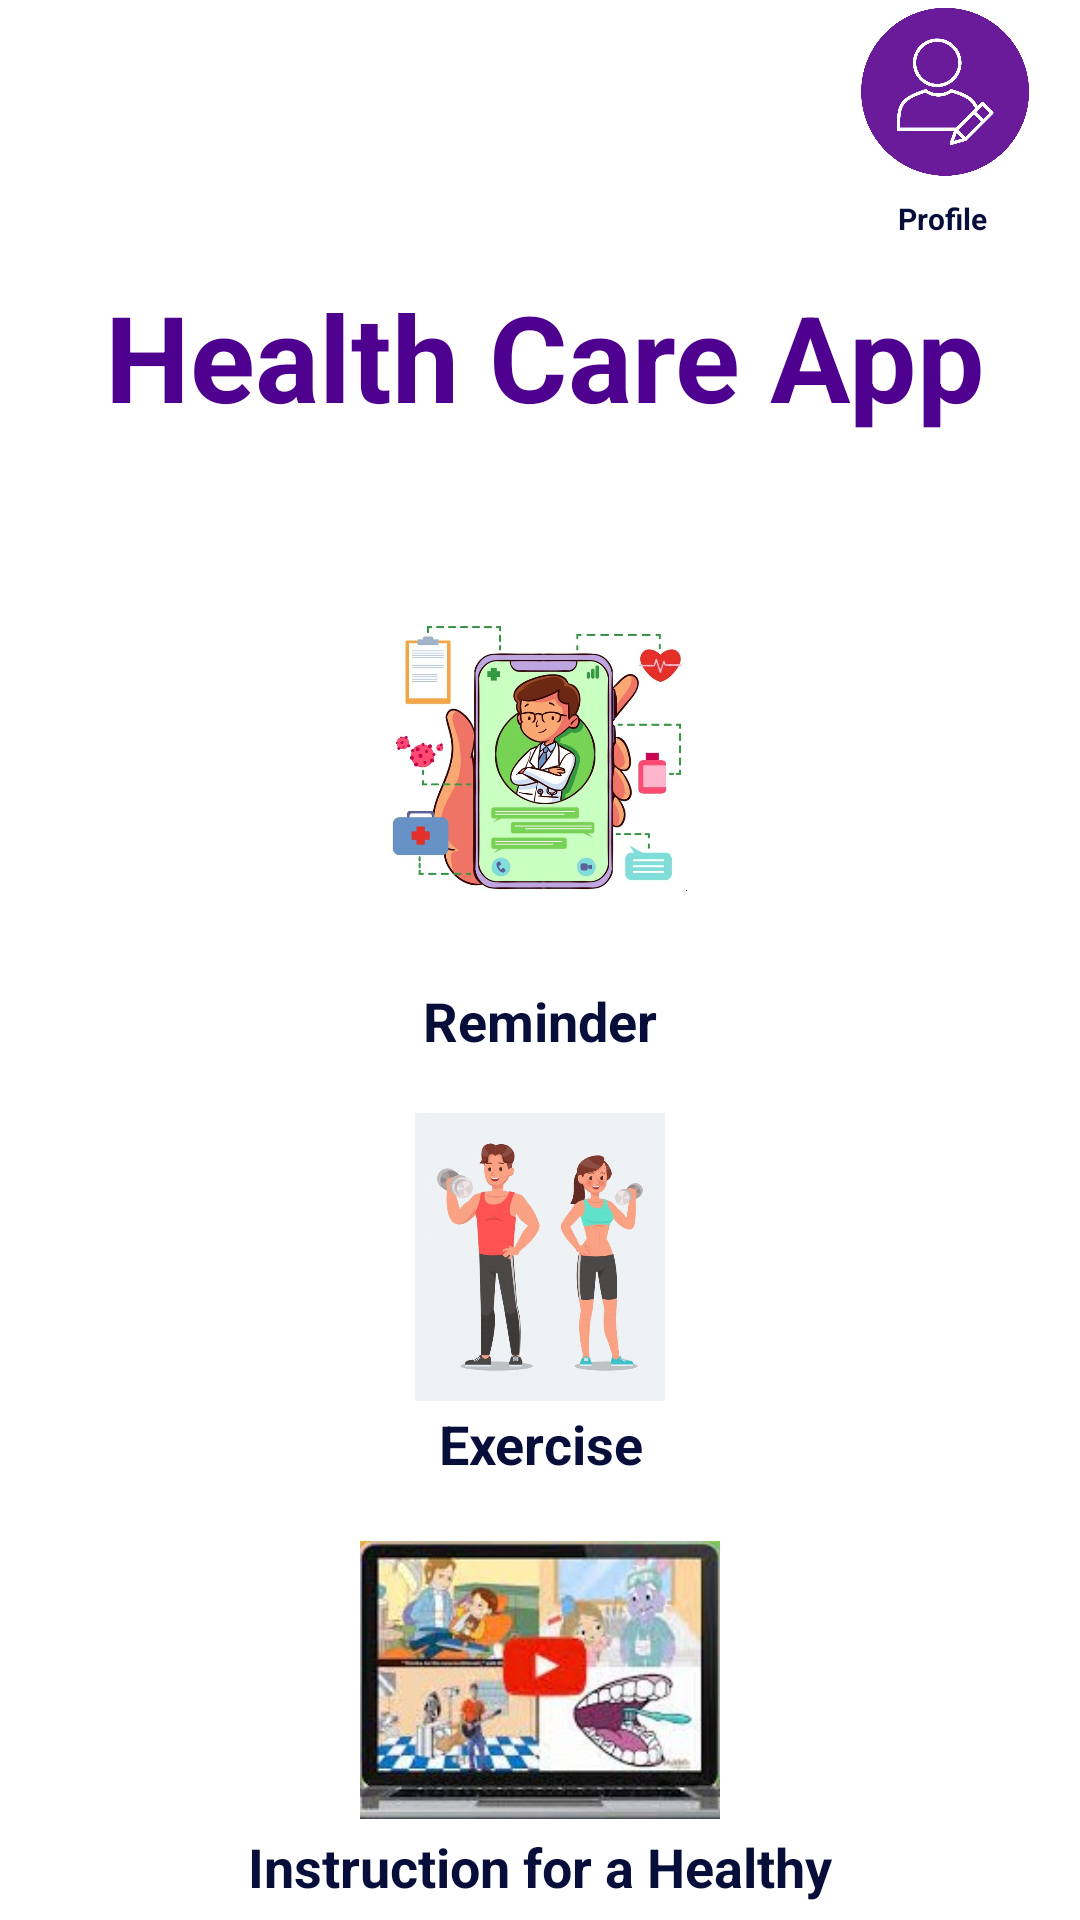

Produce the Android XML layout that renders to this screen, including the resource entries it uses.
<!-- AndroidManifest.xml: application theme Theme.Medical_app_s92075608 -->
<!-- res/layout/activity_main.xml -->
<?xml version="1.0" encoding="utf-8"?>
<RelativeLayout
    xmlns:android="http://schemas.android.com/apk/res/android"
    xmlns:app="http://schemas.android.com/apk/res-auto"
    xmlns:tools="http://schemas.android.com/tools"
    android:background="@color/white"
    android:layout_width="match_parent"
    android:layout_height="match_parent"
    tools:context=".MainActivity">

    <TextView
        android:id="@+id/textView"
        android:layout_width="383dp"
        android:layout_height="80dp"
        android:layout_alignParentStart="true"
        android:layout_alignParentTop="true"
        android:layout_alignParentEnd="true"
        android:layout_marginStart="15dp"
        android:layout_marginTop="84dp"
        android:layout_marginEnd="12dp"
        android:padding="8dp"
        android:text="@string/health_care_app"
        android:textAlignment="center"
        android:textColor="@color/purple"
        android:textSize="40sp"
        android:textStyle="bold" />

    <LinearLayout
        android:layout_width="match_parent"
        android:layout_height="480dp"
        android:layout_alignParentTop="true"
        android:layout_marginTop="178dp"
        android:orientation="vertical">

        <ImageButton
            android:id="@+id/medicalReminderButton"
            android:layout_width="130dp"
            android:layout_height="150dp"
            android:layout_gravity="center"
            android:background="@null"
            android:contentDescription="@string/medical_reminder"
            android:padding="8dp"
            android:scaleType="fitCenter"
            android:src="@drawable/remember"
            android:textAlignment="center" />

        <TextView
            android:id="@+id/textView3"
            android:layout_width="138dp"
            android:layout_height="26dp"
            android:layout_gravity="center"
            android:text="@string/reminder"
            android:textAlignment="center"
            android:textColor="#060E39"
            android:textSize="18sp"
            android:textStyle="bold" />

        <ImageButton
            android:id="@+id/exerciseButton"
            android:layout_width="150dp"
            android:layout_height="100dp"
            android:layout_gravity="center"
            android:layout_marginTop="15dp"
            android:background="@null"
            android:contentDescription="@string/exercise"
            android:padding="2dp"
            android:scaleType="fitCenter"
            android:src="@drawable/exercise" />

        <TextView
            android:layout_width="108dp"
            android:layout_height="26dp"
            android:layout_gravity="center"
            android:text="@string/exercise"
            android:textAlignment="center"
            android:textColor="#060E39"
            android:textSize="18sp"
            android:textStyle="bold" />

        <ImageButton
            android:id="@+id/healthInstructionButton"
            android:layout_width="120dp"
            android:layout_height="100dp"
            android:layout_gravity="center"
            android:layout_marginTop="15dp"
            android:background="@null"
            android:contentDescription="@string/health_instruction"
            android:scaleType="fitCenter"
            android:src="@drawable/instruction" />

        <TextView
            android:layout_width="200dp"
            android:layout_height="26dp"
            android:layout_gravity="center"
            android:text="@string/instruction_for_health"
            android:textAlignment="center"
            android:textColor="#060E39"
            android:textSize="18sp"
            android:textStyle="bold" />
    </LinearLayout>

    <ImageButton
        android:id="@+id/profileButton"
        android:layout_width="60dp"
        android:layout_height="61dp"
        android:layout_alignParentEnd="true"
        android:layout_marginEnd="15dp"
        android:background="@color/white"
        android:padding="2dp"
        android:scaleType="fitCenter"
        android:contentDescription="@string/profile"
        app:srcCompat="@drawable/profile" />

    <TextView
        android:layout_width="wrap_content"
        android:layout_height="wrap_content"
        android:layout_below="@+id/profileButton"
        android:layout_alignParentEnd="true"
        android:layout_marginTop="5dp"
        android:layout_marginEnd="31dp"
        android:text="@string/profile"
        android:textAlignment="center"
        android:textColor="#060E39"
        android:textSize="10sp"
        android:textStyle="bold" />

</RelativeLayout>
<!-- resources referenced by this layout -->
<resources>
  <color name="purple">#4e008e</color>
  <color name="white">#FFFFFFFF</color>
  <!-- drawable exercise: jpg bitmap (drawable, 27958 bytes) -->
  <!-- drawable instruction: jpeg bitmap (drawable, 15242 bytes) -->
  <!-- drawable profile: png bitmap (drawable, 30857 bytes) -->
  <!-- drawable remember: jpg bitmap (drawable, 65937 bytes) -->
  <string name="exercise">Exercise</string>
  <string name="health_care_app">Health Care App</string>
  <string name="health_instruction">Health Instruction</string>
  <string name="instruction_for_health">Instruction for a Healthy Life</string>
  <string name="medical_reminder">Medical Reminder</string>
  <string name="profile">Profile</string>
  <string name="reminder">Reminder</string>
  <style name="Theme.Medical_app_s92075608" parent="Base.Theme.Medical_app_s92075608" />
  <style name="Base.Theme.Medical_app_s92075608" parent="Theme.Material3.DayNight.NoActionBar">
          
          
      </style>
</resources>
